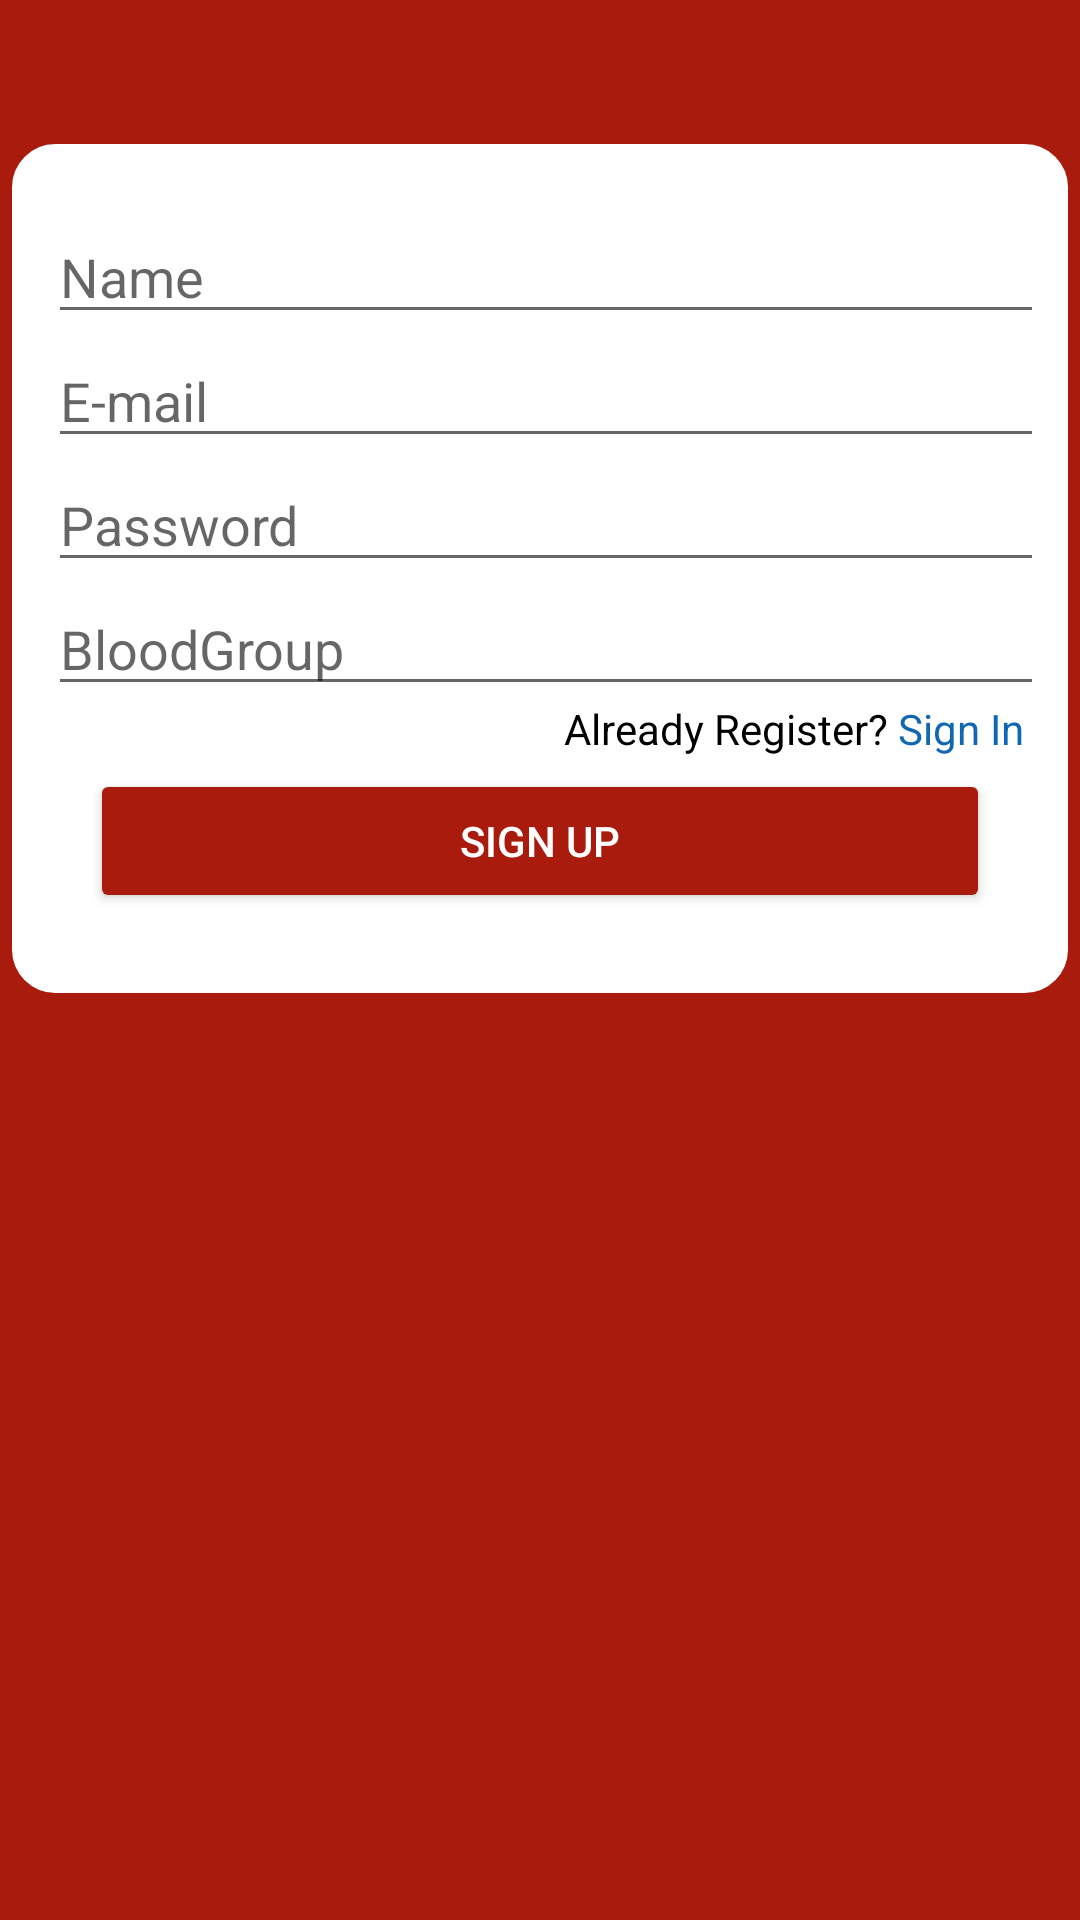

Write the Android layout XML for this screen, with the resource values it uses.
<!-- AndroidManifest.xml: application theme Theme.Bnja -->
<!-- res/layout/activity_register.xml -->
<?xml version="1.0" encoding="utf-8"?>
<androidx.constraintlayout.widget.ConstraintLayout xmlns:android="http://schemas.android.com/apk/res/android"
    xmlns:app="http://schemas.android.com/apk/res-auto"
    xmlns:tools="http://schemas.android.com/tools"
    android:layout_width="match_parent"
    android:layout_height="match_parent"
    android:background="@color/red_blood"
    tools:context=".Register">

    <LinearLayout
        android:id="@+id/linearLayout"
        android:layout_width="358dp"
        android:layout_height="289dp"
        android:animateLayoutChanges="false"
        android:animationCache="false"
        android:background="@drawable/layout"
        android:orientation="vertical"

        android:paddingTop="25dp"

        app:layout_constraintBottom_toBottomOf="parent"
        app:layout_constraintEnd_toEndOf="parent"
        app:layout_constraintHorizontal_bias="0.495"
        app:layout_constraintStart_toStartOf="parent"
        app:layout_constraintTop_toTopOf="parent"
        app:layout_constraintVertical_bias="0.128">

        <EditText
            android:id="@+id/name"
            android:layout_width="333dp"
            android:layout_height="wrap_content"
            android:ems="10"
            android:hint="Name"
            android:inputType="text|textPersonName" />

        <EditText
            android:id="@+id/email"
            android:layout_width="333dp"
            android:layout_height="wrap_content"
            android:ems="10"
            android:hint="E-mail"
            android:inputType="textEmailAddress" />


        <EditText
            android:id="@+id/password"
            android:layout_width="333dp"
            android:layout_height="wrap_content"
            android:ems="10"
            android:hint="Password"
            android:inputType="textPassword" />

        <EditText
            android:id="@+id/bloodgroup"
            android:layout_width="333dp"
            android:layout_height="wrap_content"
            android:ems="10"
            android:hint="BloodGroup" />


        <LinearLayout
            android:layout_width="match_parent"
            android:layout_height="21dp"
            android:orientation="horizontal">

            <TextView
                android:id="@+id/textView"
                android:layout_width="wrap_content"
                android:layout_height="match_parent"
                android:layout_weight="0"
                android:includeFontPadding="false"
                android:paddingStart="172dp"
                android:text="Already Register? "
                android:textColor="@color/black" />

            <TextView
                android:id="@+id/singIn"
                android:layout_width="7dp"
                android:layout_height="match_parent"
                android:layout_weight="10"
                android:includeFontPadding="false"
                android:text="Sign In"
                android:textColor="@color/blue" />
        </LinearLayout>

        <Button
            android:id="@+id/signUp"
            android:layout_width="300dp"
            android:layout_height="wrap_content"
            android:layout_gravity="center"
            android:backgroundTint="@color/red_blood"
            android:text="Sign Up"
            android:textColor="@color/white"
            app:cornerRadius="33dp" />

    </LinearLayout>

    <ProgressBar
        android:id="@+id/progressBar"
        style="?android:attr/progressBarStyle"
        android:layout_width="69dp"
        android:layout_height="74dp"
        android:background="@color/white"
        android:visibility="invisible"
        app:layout_constraintBottom_toBottomOf="parent"
        app:layout_constraintEnd_toEndOf="parent"
        app:layout_constraintHorizontal_bias="0.498"
        app:layout_constraintStart_toStartOf="parent"
        app:layout_constraintTop_toBottomOf="@+id/linearLayout"
        app:layout_constraintVertical_bias="0.204" />

</androidx.constraintlayout.widget.ConstraintLayout>
<!-- resources referenced by this layout -->
<resources>
  <color name="black">#FF000000</color>
  <color name="blue">#1167b1</color>
  <color name="red_blood">#A91B0D</color>
  <color name="white">#FFFFFFFF</color>
  <!-- drawable layout (drawable) -->
  <?xml version="1.0" encoding="utf-8"?>
  <shape xmlns:android="http://schemas.android.com/apk/res/android" >
  
      
      <solid android:color="@color/white" />
  
      
      <stroke
          android:width="3dp"
          android:color="@color/red_blood" />
  
      
      <padding
          android:bottom="15dp"
          android:left="15dp"
          android:right="15dp"
          android:top="15dp" />
  
      
      <corners android:radius="16dp" />
  
  </shape>
  <style name="Theme.Bnja" parent="Theme.MaterialComponents.DayNight.DarkActionBar">
          
          <item name="colorPrimary">@color/red_blood</item>
          <item name="colorPrimaryVariant">@color/red_apple</item>
          <item name="colorOnPrimary">@color/white</item>
          
          <item name="colorSecondary">@color/teal_200</item>
          <item name="colorSecondaryVariant">@color/teal_700</item>
          <item name="colorOnSecondary">@color/black</item>
          
          <item name="android:statusBarColor" tools:targetApi="l">?attr/colorPrimaryVariant</item>
          
      </style>
  <color name="red_apple">#710C04</color>
  <color name="teal_200">#FF03DAC5</color>
  <color name="teal_700">#FF018786</color>
</resources>
